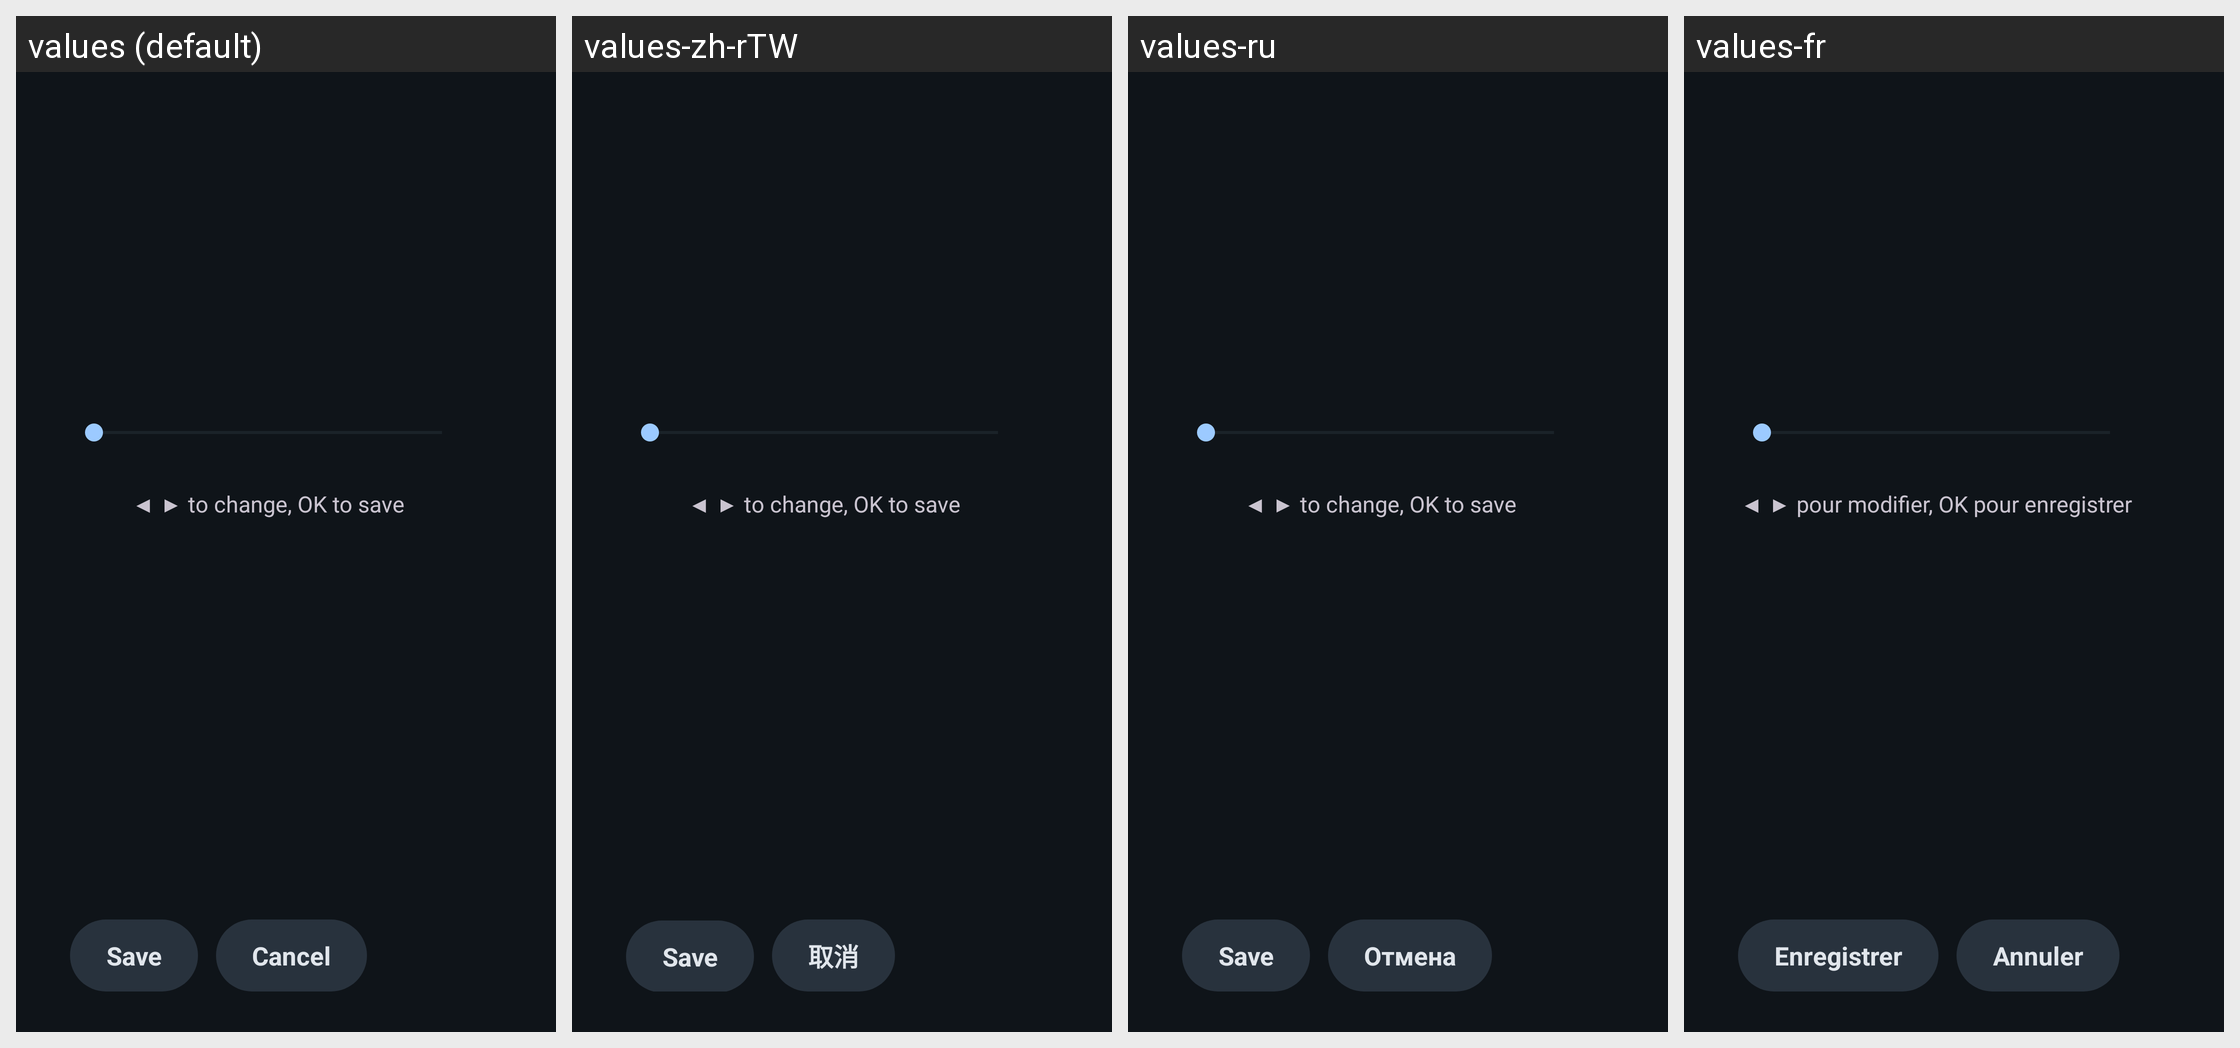

For this localized Android screen grid, give each drawn string resource with its value in every locale shown.
Android screen res/layout/seekbar_panel.xml rendered under 4 locales, left to right: values (default), values-zh-rTW, values-ru, values-fr. Device: Nexus 5 (rendered at 1080×1920; each locale shown at half size, 540×960, under a caption strip naming it); theme AppTheme.
Other locales in the repository, not shown: values-vi, values-zh-rCN.
Strings drawn on this screen, with the default value and each locale's value (text and hints the layout hard-codes, and strings that could not be matched under every locale, appear in the picture but are not listed):

seek_panel_hint
  values: ◀ ▶ to change, OK to save
  values-zh-rTW: ◀ ▶ to change, OK to save  [not translated; the default value is used]
  values-ru: ◀ ▶ to change, OK to save  [not translated; the default value is used]
  values-fr: ◀ ▶ pour modifier, OK pour enregistrer

seek_panel_save
  values: Save
  values-zh-rTW: Save  [not translated; the default value is used]
  values-ru: Save  [not translated; the default value is used]
  values-fr: Enregistrer

cancel
  values: Cancel
  values-zh-rTW: 取消
  values-ru: Отмена
  values-fr: Annuler
